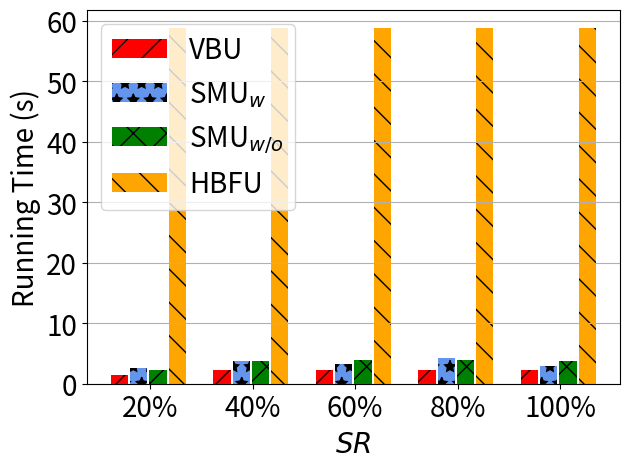

The matplotlib source for this figure:
import matplotlib.pyplot as plt
import numpy as np

# [redacted]
labels = ['20%', '40%', '60%', '80%', '100%']
unl_fr = [10*20*2.76*2 , 10*20*2.76*2 , 10*20*2.76*2  , 10*20*2.76*2 , 10*20*2.76*2   ]

unl_hess_r = [32*100/5000*2.76*2 +27.6*2, 32*100/5000*2.76*2 +27.6*2, 32*100/5000*2.76*2 +27.6 *2, 32*100/5000*2.76*2 +27.6*2, 32*100/5000*2.76*2 +27.6 *2]
unl_br = [13*100/5000*2.76*2,           21*100/5000*2.76 *2     , 21*100/5000*2.76*2, 21*100/5000*2.76*2, 21*100/5000*2.76*2]

unl_vib = [12*100/5000*2.76*2*2,          17*100/5000*2.76*2 *2    , 15*100/5000*2.76*2*2, 19*100/5000*2.76*2*2, 13*100/5000*2.76*2*2]
unl_self_r = [10*100/5000*2.76*2*2,       17*100/5000*2.76*2 *2     , 18*100/5000*2.76*2*2, 18*100/5000*2.76*2*2, 17*100/5000*2.76*2*2]



x = np.arange(len(labels))  # the label locations
width = 0.6  # the width of the bars
# no_noise = np.around(no_noise,0)
# samping = np.around(samping,0)
# ldp = np.around(ldp,0)


plt.figure()
#plt.subplots(figsize=(8, 5.3))
#plt.bar(x - width / 2 - width / 8 + width / 8, unl_fr, width=0.168, label='Retrain', color='dodgerblue', hatch='/')
plt.bar(x - width / 2 - width / 8 + width / 8 , unl_br,   width=0.168, label='VBU', color='r', hatch='/')
plt.bar(x - width / 8 - width / 16, unl_vib, width=0.168, label='SMU$_{w}$', color='cornflowerblue', hatch='*')
plt.bar(x + width / 8, unl_self_r, width=0.168, label='SMU$_{w/o}$', color='g', hatch='x')
plt.bar(x + width / 2 - width / 8 + width / 16, unl_hess_r, width=0.168, label='HBFU', color='orange', hatch='\\')


# plt.bar(x - width / 2.5 ,  unl_br, width=width/3, label='VBU', color='orange', hatch='\\')
# plt.bar(x,unl_self_r, width=width/3, label='RFU-SS', color='g', hatch='x')
# plt.bar(x + width / 2.5,  unl_hess_r, width=width/3, label='HBU', color='tomato', hatch='-')


# Add some text for labels, title and custom x-axis tick labels, etc.
plt.ylabel('Running Time (s)', fontsize=20)
# ax.set_title('Performance of Different Users n')
plt.xticks(x, labels, fontsize=20)
# ax.set_xticklabels(labels,fontsize=15)

my_y_ticks = np.arange(0, 66.1, 10)
plt.yticks(my_y_ticks, fontsize=20)
# ax.set_yticklabels(my_y_ticks,fontsize=15)

plt.grid(axis='y')
plt.legend(loc='upper left', fontsize=20)
plt.xlabel('$\it{SR}$', fontsize=20)
# ax.bar_label(rects1, padding=1)
# ax.bar_label(rects2, padding=3)
# ax.bar_label(rects3, padding=3)

plt.tight_layout()

plt.rcParams['figure.figsize'] = (2.0, 1)
plt.rcParams['image.interpolation'] = 'nearest'
plt.rcParams['figure.subplot.left'] = 0.11
plt.rcParams['figure.subplot.bottom'] = 0.08
plt.rcParams['figure.subplot.right'] = 0.977
plt.rcParams['figure.subplot.top'] = 0.969
plt.savefig('cifar_rt_epsilon_bar.png', dpi=200)
plt.show()
